2-way image classification set "reduced_dataset" from GitHub (MxWmr/TER_eye_fundus_classification); label vocabulary: glaucoma negative, glaucoma positive.

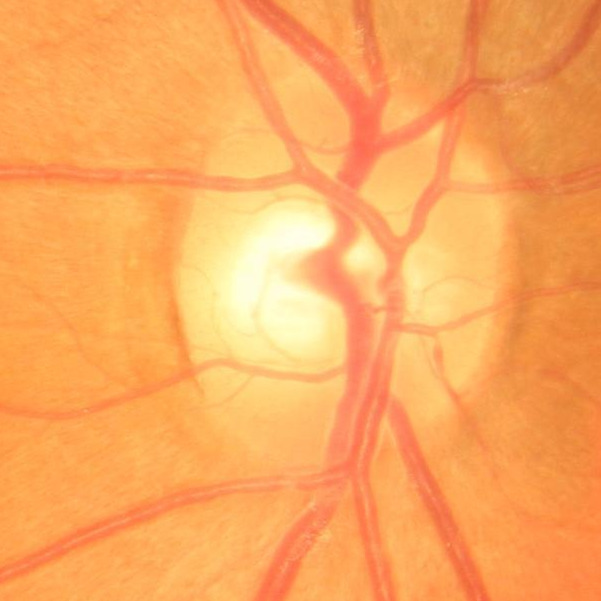
Label: glaucoma negative

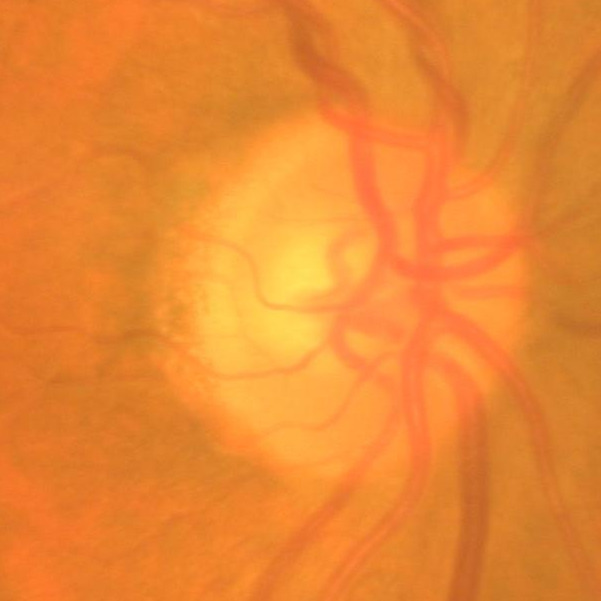
Label: glaucoma negative

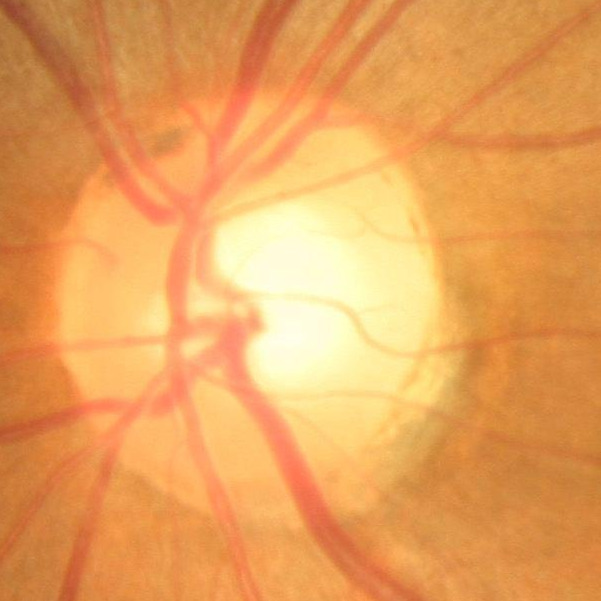
Label: glaucoma negative

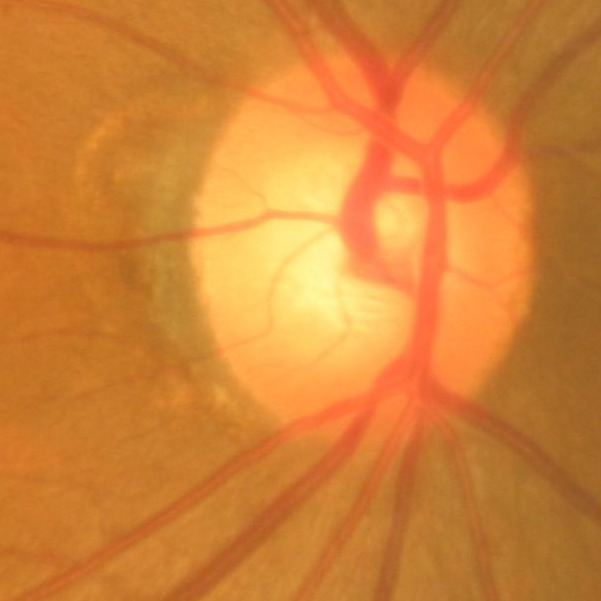
Label: glaucoma negative

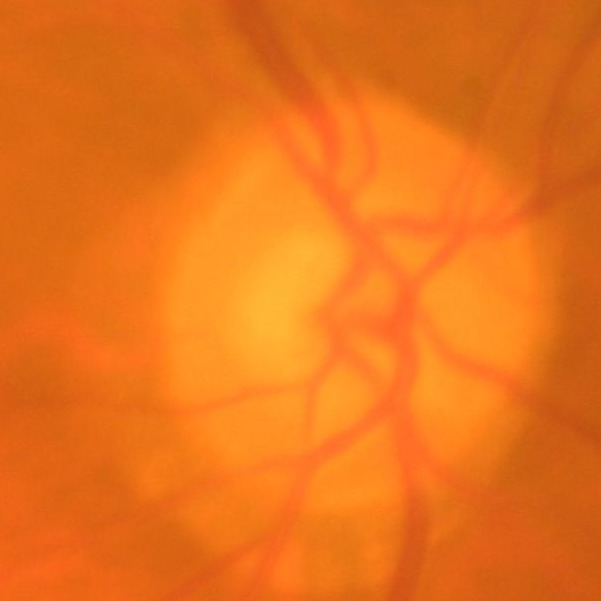
Label: glaucoma negative

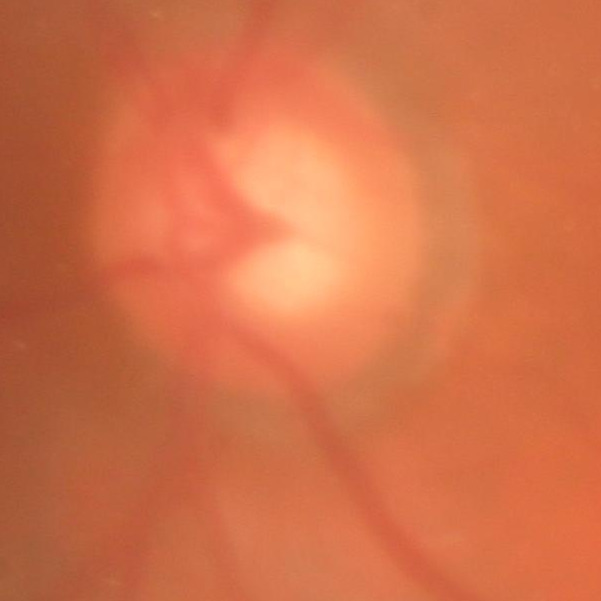
Label: glaucoma positive
